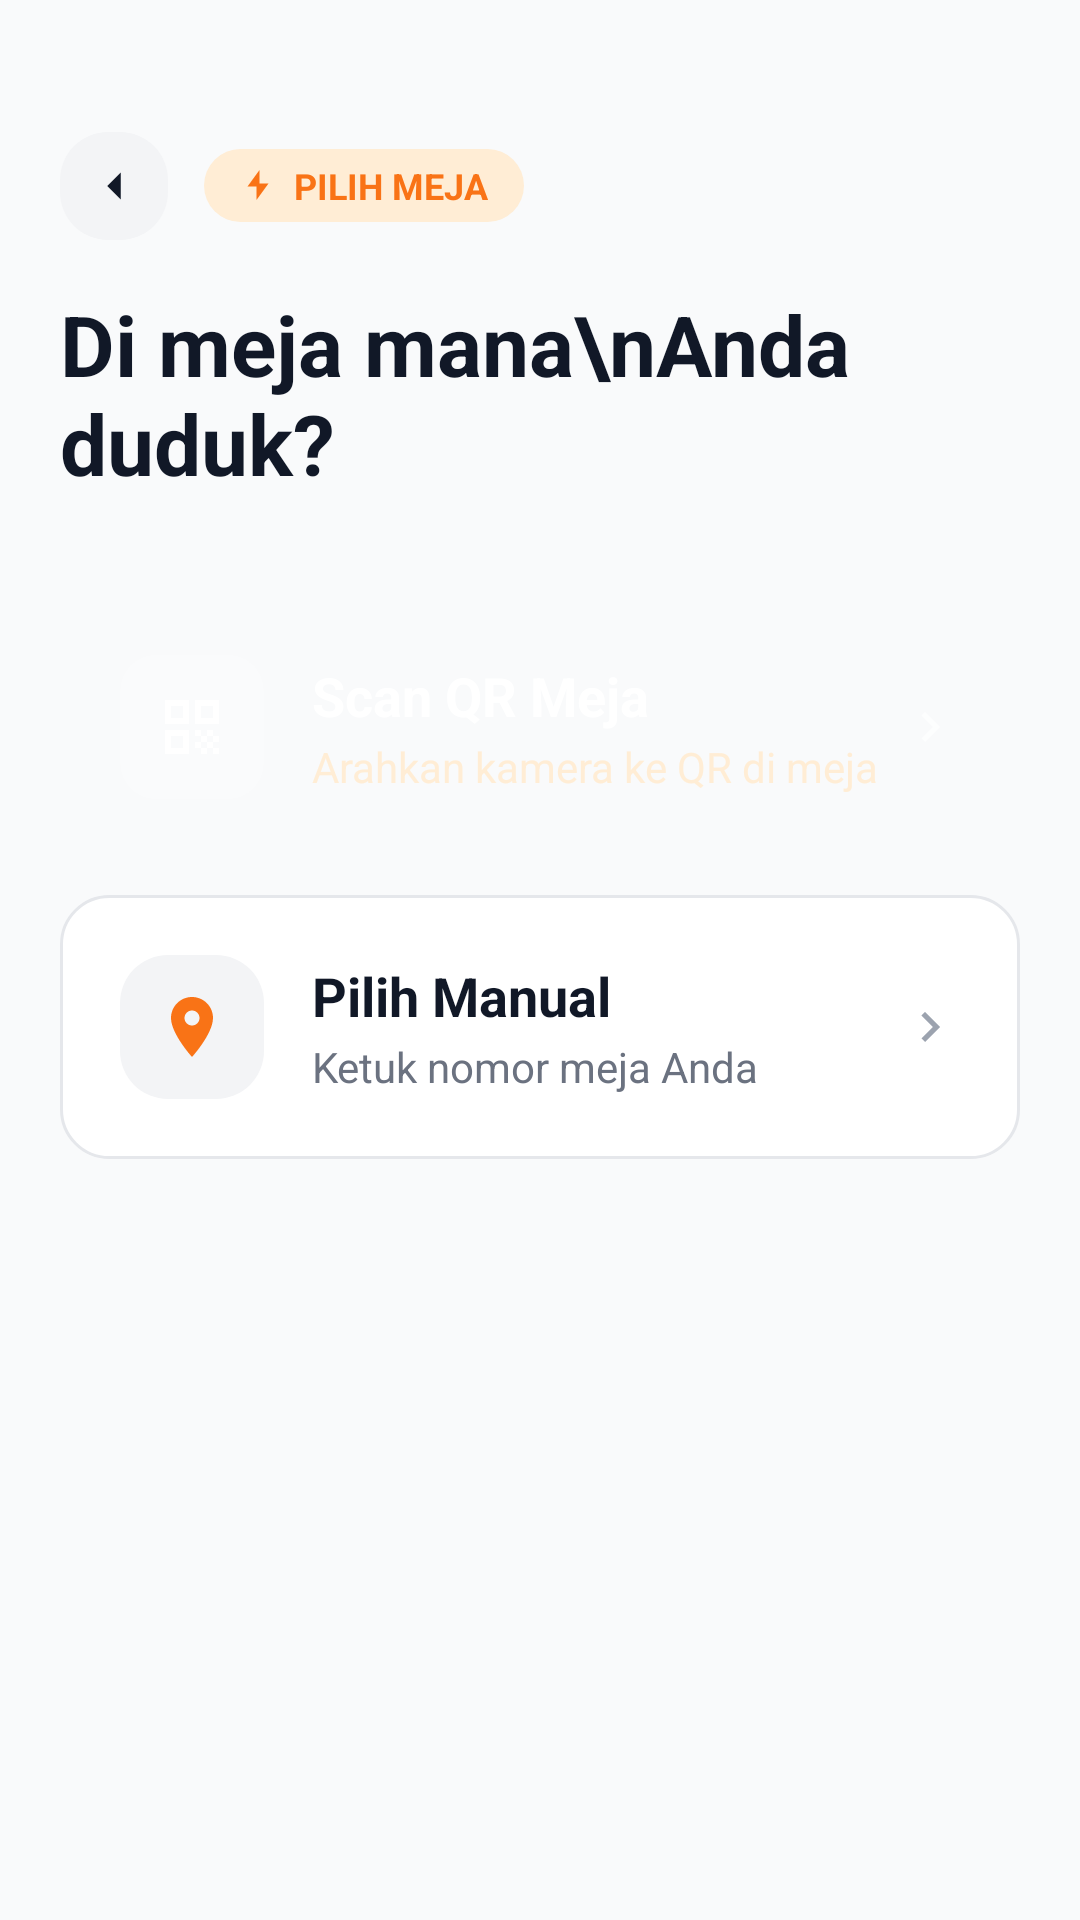

Produce the Android XML layout that renders to this screen, including the resource entries it uses.
<!-- AndroidManifest.xml: application theme Theme.Kantinmika -->
<!-- res/layout/activity_scan.xml -->
<?xml version="1.0" encoding="utf-8"?>
<LinearLayout xmlns:android="http://schemas.android.com/apk/res/android"
    android:layout_width="match_parent"
    android:layout_height="match_parent"
    xmlns:app="http://schemas.android.com/apk/res-auto"
    android:orientation="vertical"
    android:padding="20dp"
    android:background="#F9FAFB">

    
    <LinearLayout
        android:layout_width="match_parent"
        android:layout_height="wrap_content"
        android:layout_marginTop="24dp"
        android:layout_marginBottom="16dp"
        android:gravity="center_vertical"
        android:orientation="horizontal">

        <LinearLayout
            android:id="@+id/btnBack"
            android:layout_width="36dp"
            android:layout_height="36dp"
            android:background="@drawable/bg_rounded_muted"
            android:gravity="center"
            android:clickable="true"
            android:focusable="true">
            <ImageView
                android:layout_width="18dp"
                android:layout_height="18dp"
                android:src="@drawable/ic_arrow_left"
                app:tint="#111827" />
        </LinearLayout>

        <LinearLayout
            android:layout_width="wrap_content"
            android:layout_height="wrap_content"
            android:layout_marginStart="12dp"
            android:background="@drawable/bg_chip_primary_light"
            android:gravity="center_vertical"
            android:orientation="horizontal"
            android:paddingHorizontal="12dp"
            android:paddingVertical="4dp">

            <ImageView
                android:layout_width="12dp"
                android:layout_height="12dp"
                android:src="@drawable/ic_zap"
                app:tint="@color/primary" />

            <TextView
                android:layout_width="wrap_content"
                android:layout_height="wrap_content"
                android:layout_marginStart="6dp"
                android:text="PILIH MEJA"
                android:textColor="@color/primary"
                android:textSize="12sp"
                android:textStyle="bold" />
        </LinearLayout>
    </LinearLayout>

    
    <LinearLayout
        android:layout_width="match_parent"
        android:layout_height="wrap_content"
        android:layout_marginBottom="32dp"
        android:orientation="vertical">

        <TextView
            android:layout_width="wrap_content"
            android:layout_height="wrap_content"
            android:text="Di meja mana\nAnda duduk?"
            android:textColor="#111827"
            android:textSize="28sp"
            android:textStyle="bold" />
    </LinearLayout>

    
    <LinearLayout
        android:layout_width="match_parent"
        android:layout_height="0dp"
        android:layout_weight="1"
        android:orientation="vertical">

        
        <LinearLayout
            android:id="@+id/btnScanQR"
            android:layout_width="match_parent"
            android:layout_height="wrap_content"
            android:layout_marginBottom="12dp"
            android:background="@drawable/bg_rounded_primary"
            android:clickable="true"
            android:focusable="true"
            android:gravity="center_vertical"
            android:orientation="horizontal"
            android:padding="20dp">

            <ImageView
                android:layout_width="48dp"
                android:layout_height="48dp"
                android:background="@drawable/bg_rounded_white_transparent"
                android:padding="12dp"
                android:src="@drawable/ic_qr_code"
                app:tint="#FFFFFF" />

            <LinearLayout
                android:layout_width="0dp"
                android:layout_height="wrap_content"
                android:layout_marginStart="16dp"
                android:layout_weight="1"
                android:orientation="vertical">

                <TextView
                    android:layout_width="wrap_content"
                    android:layout_height="wrap_content"
                    android:text="Scan QR Meja"
                    android:textColor="#FFFFFF"
                    android:textSize="18sp"
                    android:textStyle="bold" />

                <TextView
                    android:layout_width="wrap_content"
                    android:layout_height="wrap_content"
                    android:layout_marginTop="2dp"
                    android:text="Arahkan kamera ke QR di meja"
                    android:textColor="#FFEDD5"
                    android:textSize="14sp" />
            </LinearLayout>

            <ImageView
                android:layout_width="20dp"
                android:layout_height="20dp"
                android:src="@drawable/ic_chevron_right"
                app:tint="#B3FFFFFF" />
        </LinearLayout>

        
        <LinearLayout
            android:id="@+id/btnManual"
            android:layout_width="match_parent"
            android:layout_height="wrap_content"
            android:background="@drawable/bg_rounded_card_outline"
            android:clickable="true"
            android:focusable="true"
            android:gravity="center_vertical"
            android:orientation="horizontal"
            android:padding="20dp">

            <ImageView
                android:layout_width="48dp"
                android:layout_height="48dp"
                android:background="@drawable/bg_rounded_muted"
                android:padding="12dp"
                android:src="@drawable/ic_map_pin"
                app:tint="@color/primary" />

            <LinearLayout
                android:layout_width="0dp"
                android:layout_height="wrap_content"
                android:layout_marginStart="16dp"
                android:layout_weight="1"
                android:orientation="vertical">

                <TextView
                    android:layout_width="wrap_content"
                    android:layout_height="wrap_content"
                    android:text="Pilih Manual"
                    android:textColor="#111827"
                    android:textSize="18sp"
                    android:textStyle="bold" />

                <TextView
                    android:layout_width="wrap_content"
                    android:layout_height="wrap_content"
                    android:layout_marginTop="2dp"
                    android:text="Ketuk nomor meja Anda"
                    android:textColor="#6B7280"
                    android:textSize="14sp" />
            </LinearLayout>

            <ImageView
                android:layout_width="20dp"
                android:layout_height="20dp"
                android:src="@drawable/ic_chevron_right"
                app:tint="#9CA3AF" />
        </LinearLayout>
    </LinearLayout>

    
    <LinearLayout
        android:layout_width="match_parent"
        android:layout_height="wrap_content"
        android:layout_marginTop="24dp"
        android:layout_marginBottom="16dp"
        android:orientation="vertical">

    </LinearLayout>

</LinearLayout>
<!-- resources referenced by this layout -->
<resources>
  <color name="primary">#F97316</color>
  <!-- drawable bg_chip_primary_light (drawable) -->
  <?xml version="1.0" encoding="utf-8"?>
  <shape xmlns:android="http://schemas.android.com/apk/res/android" android:shape="rectangle">
      <solid android:color="@color/primary_light" />
      <corners android:radius="999dp" />
  </shape>
  <!-- drawable bg_rounded_card_outline (drawable) -->
  <?xml version="1.0" encoding="utf-8"?>
  <shape xmlns:android="http://schemas.android.com/apk/res/android"
      android:shape="rectangle">
      <solid android:color="@color/background_card" />
      <corners android:radius="16dp" />
      <stroke
          android:width="1dp"
          android:color="#E5E7EB" />
  </shape>
  <!-- drawable bg_rounded_muted (drawable) -->
  <?xml version="1.0" encoding="utf-8"?>
  <shape xmlns:android="http://schemas.android.com/apk/res/android" android:shape="rectangle">
      <solid android:color="@color/background_muted" />
      <corners android:radius="16dp" />
  </shape>
  <!-- drawable bg_rounded_white_transparent (drawable) -->
  <?xml version="1.0" encoding="utf-8"?>
  <shape xmlns:android="http://schemas.android.com/apk/res/android" android:shape="rectangle">
      <solid android:color="#33FFFFFF" />
      <corners android:radius="12dp" />
  </shape>
  <!-- drawable ic_arrow_left (drawable) -->
  <vector xmlns:android="http://schemas.android.com/apk/res/android" android:width="24dp" android:height="24dp" android:viewportWidth="24" android:viewportHeight="24"><path android:fillColor="#000" android:pathData="M15,18l-6,-6 6,-6"/></vector>
  <!-- drawable ic_chevron_right (drawable) -->
  <vector xmlns:android="http://schemas.android.com/apk/res/android" android:width="24dp" android:height="24dp" android:viewportWidth="24" android:viewportHeight="24"><path android:fillColor="#000" android:pathData="M10,6L8.59,7.41 13.17,12l-4.58,4.59L10,18l6,-6z"/></vector>
  <!-- drawable ic_map_pin (drawable) -->
  <vector xmlns:android="http://schemas.android.com/apk/res/android" android:width="24dp" android:height="24dp" android:viewportWidth="24" android:viewportHeight="24"><path android:fillColor="#000" android:pathData="M12,2C8.13,2 5,5.13 5,9c0,5.25 7,13 7,13s7,-7.75 7,-13c0,-3.87 -3.13,-7 -7,-7zM12,11.5c-1.38,0 -2.5,-1.12 -2.5,-2.5s1.12,-2.5 2.5,-2.5 2.5,1.12 2.5,2.5 -1.12,2.5 -2.5,2.5z"/></vector>
  <!-- drawable ic_qr_code (drawable) -->
  <vector xmlns:android="http://schemas.android.com/apk/res/android" android:width="24dp" android:height="24dp" android:viewportWidth="24" android:viewportHeight="24"><path android:fillColor="#000" android:pathData="M3,11h8V3H3v8zM5,5h4v4H5V5zM3,21h8v-8H3v8zM5,15h4v4H5v-4zM13,3v8h8V3h-8zM19,9h-4V5h4v4zM13,13h2v2h-2zM15,15h2v2h-2zM13,17h2v2h-2zM17,13h2v2h-2zM19,15h2v2h-2zM17,17h2v2h-2zM19,19h2v2h-2zM15,19h2v2h-2z"/></vector>
  <!-- drawable ic_zap (drawable) -->
  <vector xmlns:android="http://schemas.android.com/apk/res/android" android:width="24dp" android:height="24dp" android:viewportWidth="24" android:viewportHeight="24"><path android:fillColor="#000" android:pathData="M13,2v9h6l-8,11v-9H5z"/></vector>
  <style name="Theme.Kantinmika" parent="Base.Theme.Kantinmika" />
  <color name="primary_light">#FFEDD5</color>
  <color name="background_card">#FFFFFF</color>
  <color name="background_muted">#F3F4F6</color>
  <style name="Base.Theme.Kantinmika" parent="Theme.Material3.DayNight.NoActionBar">
          
          
      </style>
</resources>
